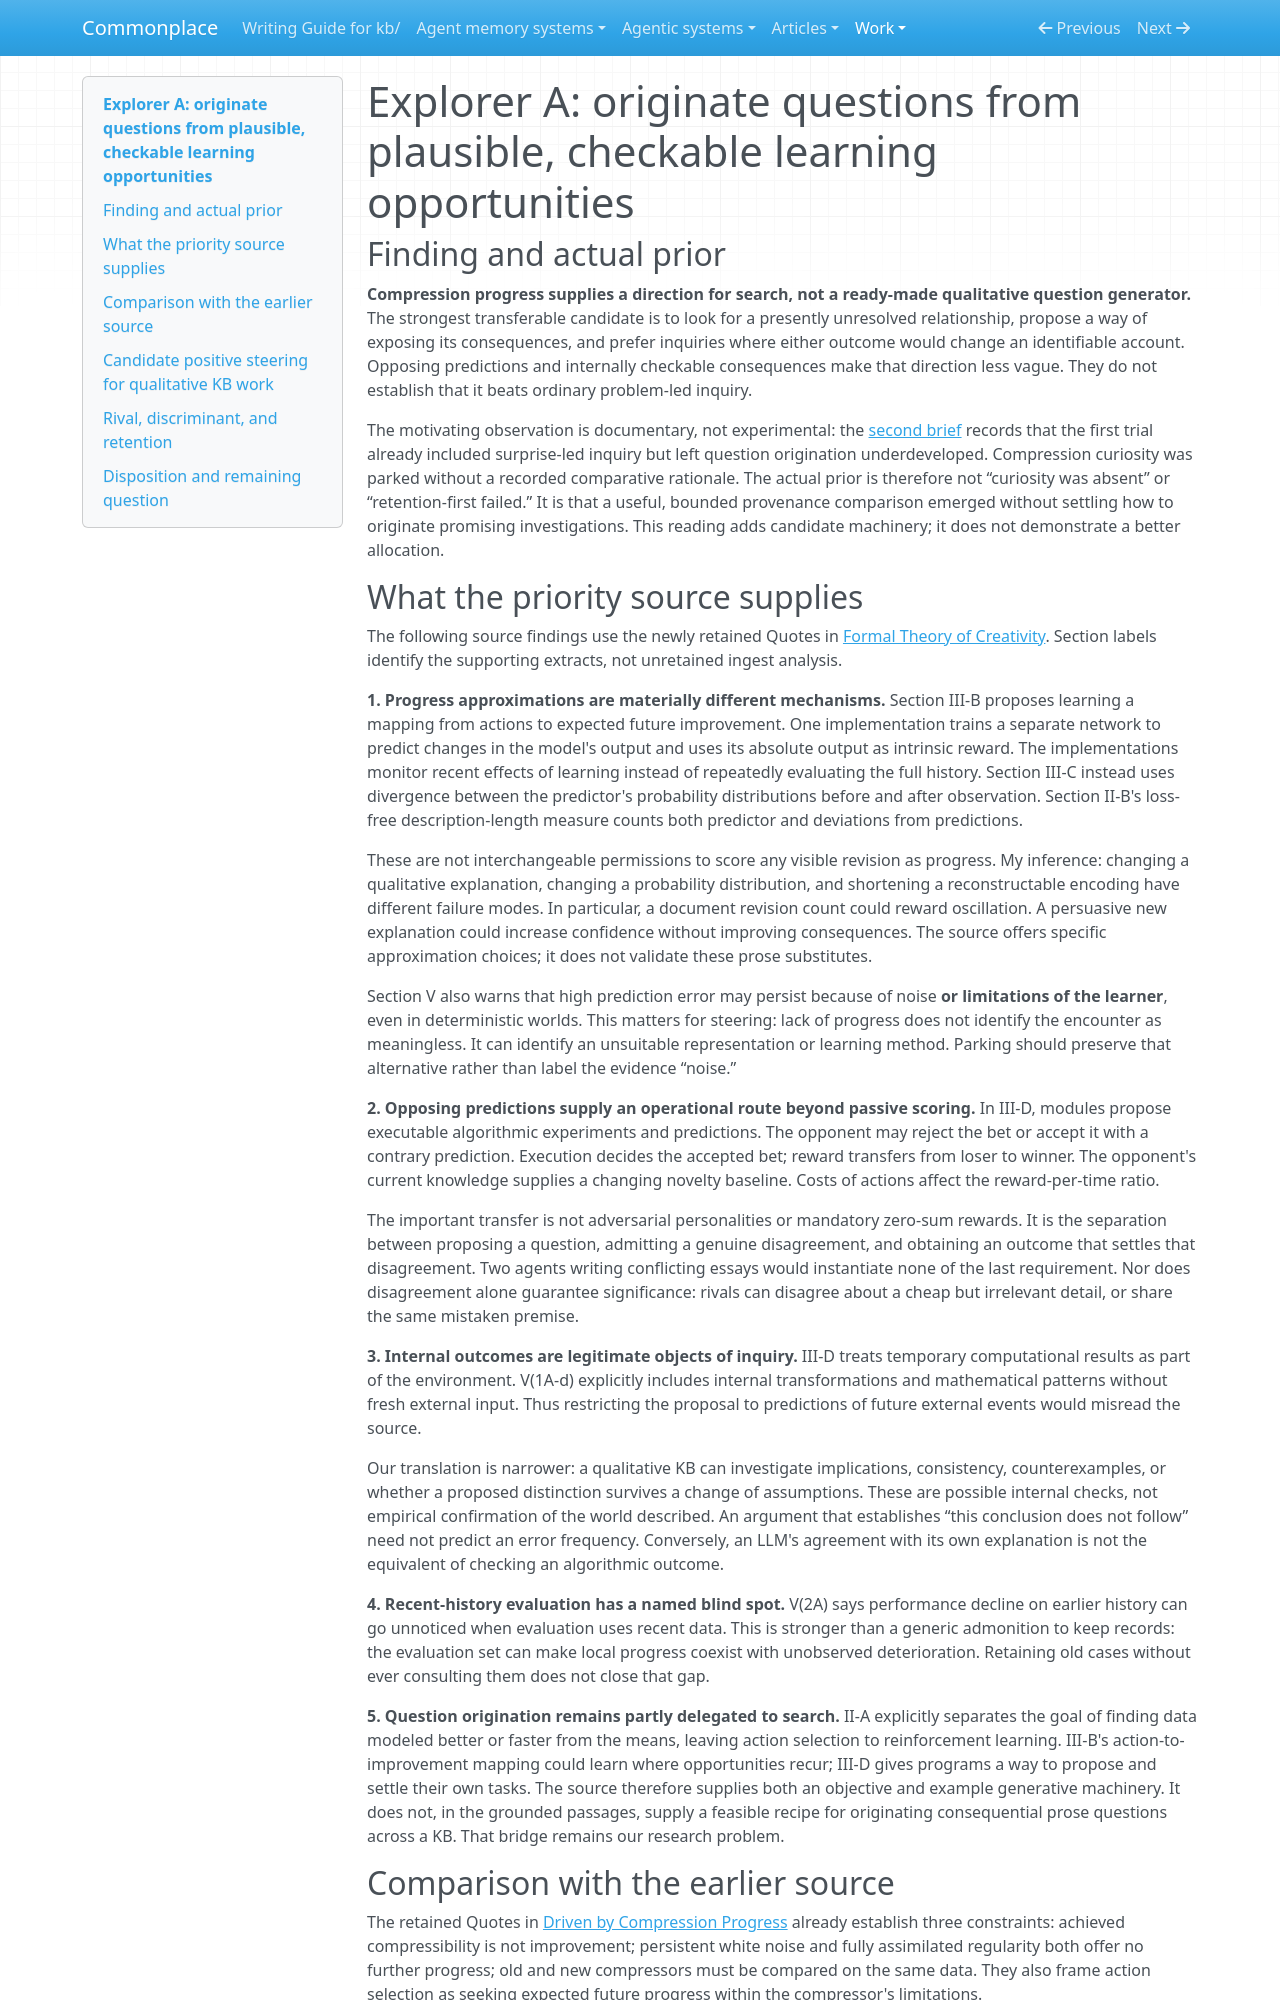

repository: zby/commonplace · page: work/open-ended-work-economics/curiosity-exploration/turn-01/explorer-a/index.html · generator: mkdocs

# Explorer A: originate questions from plausible, checkable learning opportunities

## Finding and actual prior

**Compression progress supplies a direction for search, not a ready-made qualitative question generator.** The strongest transferable candidate is to look for a presently unresolved relationship, propose a way of exposing its consequences, and prefer inquiries where either outcome would change an identifiable account. Opposing predictions and internally checkable consequences make that direction less vague. They do not establish that it beats ordinary problem-led inquiry.

The motivating observation is documentary, not experimental: the [second brief](../../bootstrap-exploration/second-exploration-brief.md) records that the first trial already included surprise-led inquiry but left question origination underdeveloped. Compression curiosity was parked without a recorded comparative rationale. The actual prior is therefore not “curiosity was absent” or “retention-first failed.” It is that a useful, bounded provenance comparison emerged without settling how to originate promising investigations. This reading adds candidate machinery; it does not demonstrate a better allocation.

## What the priority source supplies

The following source findings use the newly retained Quotes in [Formal Theory of Creativity](../../../../sources/schmidhuber-formal-theory-creativity.ingest.md). Section labels identify the supporting extracts, not unretained ingest analysis.

**1. Progress approximations are materially different mechanisms.** Section III-B proposes learning a mapping from actions to expected future improvement. One implementation trains a separate network to predict changes in the model's output and uses its absolute output as intrinsic reward. The implementations monitor recent effects of learning instead of repeatedly evaluating the full history. Section III-C instead uses divergence between the predictor's probability distributions before and after observation. Section II-B's loss-free description-length measure counts both predictor and deviations from predictions.

These are not interchangeable permissions to score any visible revision as progress. My inference: changing a qualitative explanation, changing a probability distribution, and shortening a reconstructable encoding have different failure modes. In particular, a document revision count could reward oscillation. A persuasive new explanation could increase confidence without improving consequences. The source offers specific approximation choices; it does not validate these prose substitutes.

Section V also warns that high prediction error may persist because of noise **or limitations of the learner**, even in deterministic worlds. This matters for steering: lack of progress does not identify the encounter as meaningless. It can identify an unsuitable representation or learning method. Parking should preserve that alternative rather than label the evidence “noise.”

**2. Opposing predictions supply an operational route beyond passive scoring.** In III-D, modules propose executable algorithmic experiments and predictions. The opponent may reject the bet or accept it with a contrary prediction. Execution decides the accepted bet; reward transfers from loser to winner. The opponent's current knowledge supplies a changing novelty baseline. Costs of actions affect the reward-per-time ratio.

The important transfer is not adversarial personalities or mandatory zero-sum rewards. It is the separation between proposing a question, admitting a genuine disagreement, and obtaining an outcome that settles that disagreement. Two agents writing conflicting essays would instantiate none of the last requirement. Nor does disagreement alone guarantee significance: rivals can disagree about a cheap but irrelevant detail, or share the same mistaken premise.

**3. Internal outcomes are legitimate objects of inquiry.** III-D treats temporary computational results as part of the environment. V(1A-d) explicitly includes internal transformations and mathematical patterns without fresh external input. Thus restricting the proposal to predictions of future external events would misread the source.

Our translation is narrower: a qualitative KB can investigate implications, consistency, counterexamples, or whether a proposed distinction survives a change of assumptions. These are possible internal checks, not empirical confirmation of the world described. An argument that establishes “this conclusion does not follow” need not predict an error frequency. Conversely, an LLM's agreement with its own explanation is not the equivalent of checking an algorithmic outcome.

**4. Recent-history evaluation has a named blind spot.** V(2A) says performance decline on earlier history can go unnoticed when evaluation uses recent data. This is stronger than a generic admonition to keep records: the evaluation set can make local progress coexist with unobserved deterioration. Retaining old cases without ever consulting them does not close that gap.

**5. Question origination remains partly delegated to search.** II-A explicitly separates the goal of finding data modeled better or faster from the means, leaving action selection to reinforcement learning. III-B's action-to-improvement mapping could learn where opportunities recur; III-D gives programs a way to propose and settle their own tasks. The source therefore supplies both an objective and example generative machinery. It does not, in the grounded passages, supply a feasible recipe for originating consequential prose questions across a KB. That bridge remains our research problem.
